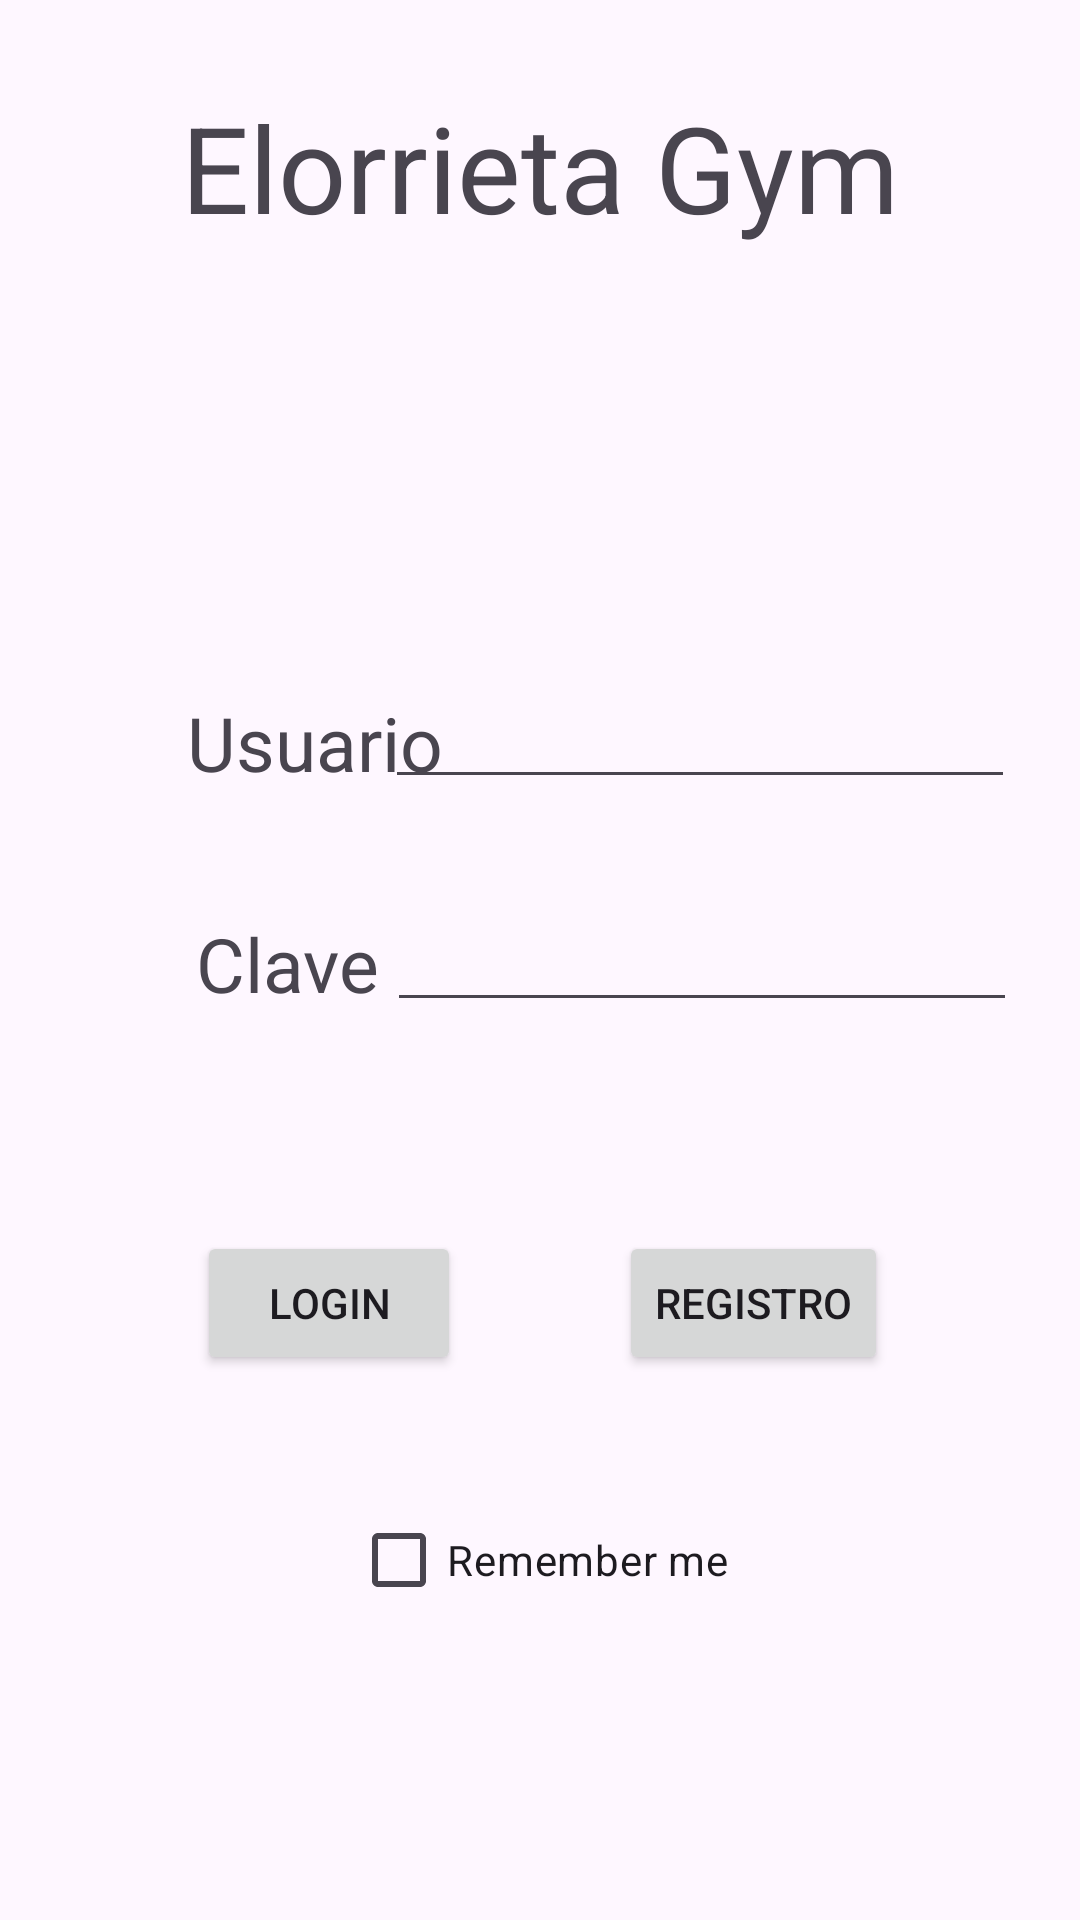

Write the Android layout XML for this screen, with the resource values it uses.
<!-- AndroidManifest.xml: application theme Theme.Reto1MovilesGrupo2 -->
<!-- res/layout/activity_login.xml -->
<?xml version="1.0" encoding="utf-8"?>
<androidx.constraintlayout.widget.ConstraintLayout xmlns:android="http://schemas.android.com/apk/res/android"
    xmlns:app="http://schemas.android.com/apk/res-auto"
    xmlns:tools="http://schemas.android.com/tools"
    android:id="@+id/main"
    android:layout_width="match_parent"
    android:layout_height="match_parent"
    tools:context=".activities.LoginActivity">

    <TextView
        android:id="@+id/titleLogin"
        android:layout_width="300sp"
        android:layout_height="60sp"
        android:text="@string/nombreApp"
        android:textAlignment="center"
        android:textSize="40sp"
        app:layout_constraintBottom_toBottomOf="parent"
        app:layout_constraintEnd_toEndOf="parent"
        app:layout_constraintHorizontal_bias="0.5"
        app:layout_constraintStart_toStartOf="parent"
        app:layout_constraintTop_toTopOf="parent"
        app:layout_constraintVertical_bias="0.05" />

    <ImageView
        android:id="@+id/appLogo"
        android:layout_width="wrap_content"
        android:layout_height="wrap_content"
        app:layout_constraintBottom_toBottomOf="parent"
        app:layout_constraintEnd_toEndOf="parent"
        app:layout_constraintHorizontal_bias="0.498"
        app:layout_constraintStart_toStartOf="parent"
        app:layout_constraintTop_toTopOf="parent"
        app:layout_constraintVertical_bias="0.17"
        tools:src="@tools:sample/avatars" />

    <TextView
        android:id="@+id/lblUser"
        android:layout_width="100dp"
        android:layout_height="30dp"
        android:text="@string/usuarioLabel"
        android:textAlignment="center"
        android:textSize="25sp"
        app:layout_constraintBottom_toBottomOf="parent"
        app:layout_constraintEnd_toEndOf="parent"
        app:layout_constraintHorizontal_bias="0.212"
        app:layout_constraintStart_toStartOf="parent"
        app:layout_constraintTop_toTopOf="parent"
        app:layout_constraintVertical_bias="0.378" />

    <EditText
        android:id="@+id/inputUser"
        android:layout_width="wrap_content"
        android:layout_height="wrap_content"
        android:autofillHints=""
        android:ems="10"
        android:inputType="text"
        app:layout_constraintBottom_toBottomOf="parent"
        app:layout_constraintEnd_toEndOf="parent"
        app:layout_constraintHorizontal_bias="0.855"
        app:layout_constraintStart_toStartOf="parent"
        app:layout_constraintTop_toTopOf="parent"
        app:layout_constraintVertical_bias="0.376"
        tools:ignore="LabelFor" />

    <TextView
        android:id="@+id/lblPassword"
        android:layout_width="80dp"
        android:layout_height="30dp"
        android:text="@string/claveLabel"
        android:textAlignment="center"
        android:textSize="25sp"
        app:layout_constraintBottom_toBottomOf="parent"
        app:layout_constraintEnd_toEndOf="parent"
        app:layout_constraintHorizontal_bias="0.199"
        app:layout_constraintStart_toStartOf="parent"
        app:layout_constraintTop_toTopOf="parent"
        app:layout_constraintVertical_bias="0.499" />

    <EditText
        android:id="@+id/inputPassword"
        android:layout_width="wrap_content"
        android:layout_height="wrap_content"
        android:autofillHints=""
        android:ems="10"
        android:inputType="textPassword"
        app:layout_constraintBottom_toBottomOf="parent"
        app:layout_constraintEnd_toEndOf="parent"
        app:layout_constraintHorizontal_bias="0.86"
        app:layout_constraintStart_toStartOf="parent"
        app:layout_constraintTop_toTopOf="parent"
        tools:ignore="LabelFor" />

    <Button
        android:id="@+id/btnLogin"
        android:layout_width="wrap_content"
        android:layout_height="wrap_content"
        android:text="@string/login"
        app:layout_constraintBottom_toBottomOf="parent"
        app:layout_constraintEnd_toEndOf="parent"
        app:layout_constraintHorizontal_bias="0.242"
        app:layout_constraintStart_toStartOf="parent"
        app:layout_constraintTop_toTopOf="parent"
        app:layout_constraintVertical_bias="0.693" />

    <Button
        android:id="@+id/btnRegister"
        android:layout_width="wrap_content"
        android:layout_height="wrap_content"
        android:text="@string/registro"
        app:layout_constraintBottom_toBottomOf="parent"
        app:layout_constraintEnd_toEndOf="parent"
        app:layout_constraintHorizontal_bias="0.763"
        app:layout_constraintStart_toStartOf="parent"
        app:layout_constraintTop_toTopOf="parent"
        app:layout_constraintVertical_bias="0.693" />

    <CheckBox
        android:id="@+id/checkBox"
        android:layout_width="wrap_content"
        android:layout_height="wrap_content"
        android:text="@string/rememberMe"
        app:layout_constraintBottom_toBottomOf="parent"
        app:layout_constraintEnd_toEndOf="parent"
        app:layout_constraintStart_toStartOf="parent"
        app:layout_constraintTop_toTopOf="parent"
        app:layout_constraintVertical_bias="0.838" />

</androidx.constraintlayout.widget.ConstraintLayout>
<!-- resources referenced by this layout -->
<resources>
  <string name="claveLabel">Clave</string>
  <string name="login">Login</string>
  <string name="nombreApp">Elorrieta Gym</string>
  <string name="registro">Registro</string>
  <string name="rememberMe">Remember me</string>
  <string name="usuarioLabel">Usuario</string>
  <style name="Theme.Reto1MovilesGrupo2" parent="Base.Theme.Reto1MovilesGrupo2" />
  <style name="Base.Theme.Reto1MovilesGrupo2" parent="Theme.Material3.DayNight.NoActionBar">
          
          
      </style>
</resources>
